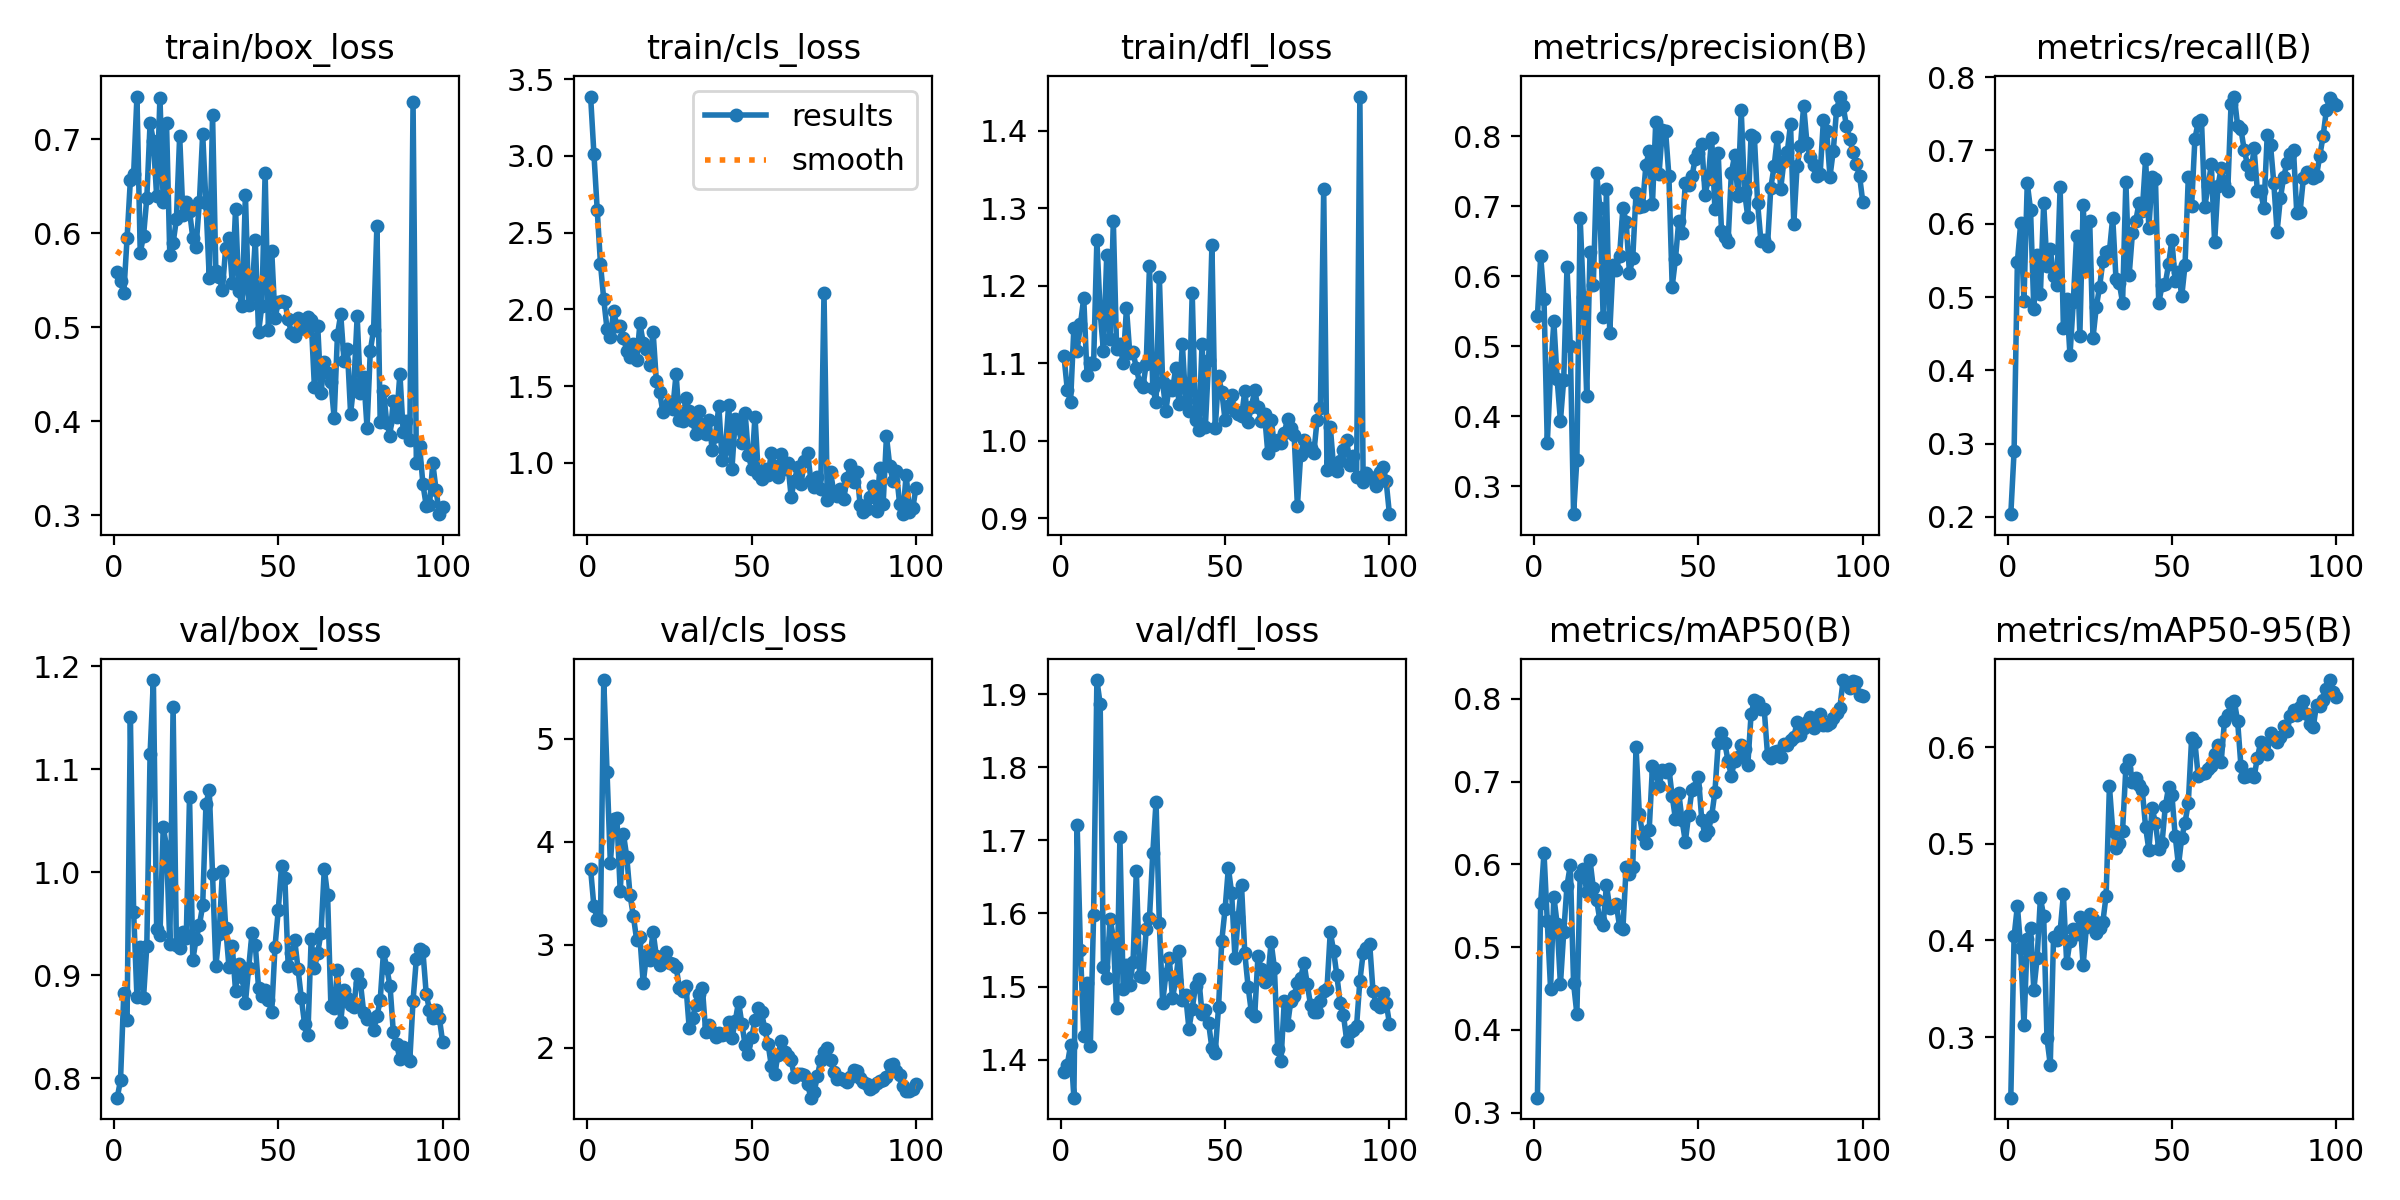

The file beside this chart, header and first rows:
epoch, train/box_loss, train/cls_loss, train/dfl_loss, metrics/precision(B), metrics/recall(B), metrics/mAP50(B), metrics/mAP50-95(B), val/box_loss, val/cls_loss, val/dfl_loss, lr/pg0, lr/pg1, lr/pg2
1, 0.5587, 3.386, 1.109, 0.5424, 0.2038, 0.3182, 0.2374, 0.7813, 3.736, 1.383, 8.33e-05, 8.33e-05, 8.33e-05
2, 0.5497, 3.014, 1.066, 0.6286, 0.2902, 0.554, 0.4041, 0.798, 3.375, 1.393, 0.0001732, 0.0001732, 0.0001732
3, 0.5363, 2.65, 1.051, 0.5676, 0.5481, 0.6143, 0.4358, 0.8827, 3.254, 1.42, 0.0002613, 0.0002613, 0.0002613
4, 0.5949, 2.295, 1.146, 0.3613, 0.6004, 0.5315, 0.3923, 0.8567, 3.238, 1.348, 0.0003476, 0.0003476, 0.0003476
5, 0.6566, 2.064, 1.116, 0.4622, 0.4952, 0.4497, 0.3122, 1.15, 5.572, 1.72, 0.000432, 0.000432, 0.000432
6, 0.6634, 1.869, 1.15, 0.5353, 0.6554, 0.561, 0.4013, 0.9611, 4.675, 1.55, 0.0005146, 0.0005146, 0.0005146
7, 0.7453, 1.822, 1.185, 0.4526, 0.6192, 0.5282, 0.4126, 0.8788, 3.797, 1.433, 0.0005955, 0.0005955, 0.0005955
8, 0.5792, 1.986, 1.085, 0.3933, 0.4832, 0.455, 0.3488, 0.9276, 4.224, 1.505, 0.0006745, 0.0006745, 0.0006745
9, 0.597, 1.89, 1.101, 0.452, 0.5576, 0.5178, 0.3815, 0.878, 4.232, 1.419, 0.0007517, 0.0007517, 0.0007517
10, 0.6372, 1.893, 1.099, 0.6131, 0.5041, 0.5744, 0.444, 0.9281, 3.523, 1.597, 0.0007588, 0.0007588, 0.0007588
11, 0.7174, 1.815, 1.259, 0.5005, 0.6281, 0.599, 0.4251, 1.115, 4.074, 1.919, 0.0007588, 0.0007588, 0.0007588
12, 0.6982, 1.73, 1.166, 0.26, 0.5418, 0.4564, 0.2987, 1.186, 3.855, 1.886, 0.0007505, 0.0007505, 0.0007505
13, 0.6391, 1.686, 1.116, 0.3375, 0.5655, 0.4195, 0.2715, 0.9449, 3.482, 1.527, 0.0007423, 0.0007423, 0.0007423
14, 0.7443, 1.776, 1.24, 0.6837, 0.5285, 0.5878, 0.4038, 0.9389, 3.283, 1.511, 0.000734, 0.000734, 0.000734
15, 0.6334, 1.667, 1.131, 0.5696, 0.5169, 0.5939, 0.4005, 1.044, 3.05, 1.593, 0.0007258, 0.0007258, 0.0007258
16, 0.7171, 1.907, 1.284, 0.4288, 0.65, 0.5672, 0.4095, 1.025, 3.073, 1.567, 0.0007175, 0.0007175, 0.0007175
17, 0.5769, 1.782, 1.119, 0.6352, 0.4579, 0.6054, 0.4476, 0.9301, 2.627, 1.47, 0.0007093, 0.0007093, 0.0007093
18, 0.5894, 1.741, 1.125, 0.5875, 0.4967, 0.5717, 0.3763, 1.16, 2.907, 1.704, 0.0007011, 0.0007011, 0.0007011
19, 0.6147, 1.64, 1.1, 0.7479, 0.4204, 0.5575, 0.3996, 0.9297, 2.857, 1.497, 0.0006928, 0.0006928, 0.0006928
20, 0.7034, 1.855, 1.172, 0.6974, 0.4927, 0.5325, 0.4117, 0.9266, 3.128, 1.529, 0.0006846, 0.0006846, 0.0006846
21, 0.6193, 1.533, 1.113, 0.5412, 0.5828, 0.5269, 0.4072, 0.9419, 2.891, 1.502, 0.0006763, 0.0006763, 0.0006763
22, 0.6337, 1.46, 1.115, 0.7238, 0.4474, 0.5752, 0.4244, 0.9361, 2.809, 1.534, 0.0006681, 0.0006681, 0.0006681
23, 0.6236, 1.329, 1.094, 0.519, 0.6251, 0.5477, 0.3742, 1.073, 2.877, 1.658, 0.0006598, 0.0006598, 0.0006598
24, 0.5949, 1.357, 1.075, 0.6165, 0.5363, 0.5501, 0.4142, 0.915, 2.928, 1.514, 0.0006516, 0.0006516, 0.0006516
25, 0.5858, 1.394, 1.07, 0.6093, 0.6032, 0.5516, 0.4276, 0.9352, 2.827, 1.514, 0.0006433, 0.0006433, 0.0006433
26, 0.6336, 1.353, 1.099, 0.6293, 0.4443, 0.5248, 0.4221, 0.9487, 2.815, 1.578, 0.0006351, 0.0006351, 0.0006351
27, 0.7057, 1.579, 1.225, 0.697, 0.4863, 0.5215, 0.4075, 0.9677, 2.79, 1.593, 0.0006268, 0.0006268, 0.0006268
28, 0.6318, 1.278, 1.069, 0.6774, 0.5138, 0.5974, 0.4131, 1.066, 2.585, 1.682, 0.0006186, 0.0006186, 0.0006186
29, 0.5524, 1.271, 1.05, 0.6044, 0.5488, 0.589, 0.4193, 1.08, 2.553, 1.753, 0.0006103, 0.0006103, 0.0006103
30, 0.7262, 1.423, 1.212, 0.6256, 0.5618, 0.5965, 0.4464, 0.9981, 2.603, 1.586, 0.0006021, 0.0006021, 0.0006021
31, 0.5597, 1.334, 1.076, 0.7185, 0.5627, 0.7422, 0.5596, 0.9089, 2.19, 1.478, 0.0005939, 0.0005939, 0.0005939
32, 0.5533, 1.275, 1.039, 0.6989, 0.6084, 0.6611, 0.5136, 0.9396, 2.289, 1.517, 0.0005856, 0.0005856, 0.0005856
33, 0.54, 1.185, 1.071, 0.7009, 0.5243, 0.6361, 0.4956, 1.001, 2.42, 1.539, 0.0005774, 0.0005774, 0.0005774
34, 0.5846, 1.337, 1.065, 0.7583, 0.519, 0.6265, 0.5005, 0.9463, 2.523, 1.485, 0.0005691, 0.0005691, 0.0005691
35, 0.5948, 1.197, 1.094, 0.7786, 0.4921, 0.6413, 0.5137, 0.9078, 2.583, 1.509, 0.0005609, 0.0005609, 0.0005609
36, 0.5466, 1.19, 1.047, 0.7034, 0.6571, 0.7188, 0.5783, 0.9282, 2.156, 1.548, 0.0005526, 0.0005526, 0.0005526
37, 0.6257, 1.281, 1.125, 0.8205, 0.5298, 0.7107, 0.5862, 0.8849, 2.22, 1.481, 0.0005444, 0.0005444, 0.0005444
38, 0.5385, 1.081, 1.052, 0.746, 0.5873, 0.6945, 0.5638, 0.9113, 2.153, 1.488, 0.0005361, 0.0005361, 0.0005361
39, 0.5221, 1.173, 1.038, 0.8095, 0.6034, 0.7136, 0.5675, 0.898, 2.102, 1.442, 0.0005279, 0.0005279, 0.0005279
40, 0.641, 1.373, 1.191, 0.8067, 0.6284, 0.7112, 0.5611, 0.8733, 2.142, 1.47, 0.0005196, 0.0005196, 0.0005196
41, 0.5236, 1.018, 1.027, 0.7432, 0.6178, 0.7156, 0.5552, 0.9075, 2.126, 1.501, 0.0005114, 0.0005114, 0.0005114
42, 0.5357, 1.087, 1.014, 0.5851, 0.6882, 0.6825, 0.5172, 0.9409, 2.137, 1.511, 0.0005031, 0.0005031, 0.0005031
43, 0.5932, 1.378, 1.125, 0.6247, 0.5947, 0.6547, 0.4936, 0.9296, 2.251, 1.463, 0.0004949, 0.0004949, 0.0004949
44, 0.4945, 0.9604, 1.018, 0.6793, 0.6634, 0.6868, 0.5367, 0.8879, 2.095, 1.467, 0.0004866, 0.0004866, 0.0004866
45, 0.523, 1.284, 1.105, 0.6621, 0.6606, 0.6532, 0.5213, 0.8798, 2.26, 1.45, 0.0004784, 0.0004784, 0.0004784
46, 0.6645, 1.224, 1.252, 0.7331, 0.4914, 0.6276, 0.4947, 0.8859, 2.449, 1.415, 0.0004702, 0.0004702, 0.0004702
47, 0.4974, 1.129, 1.016, 0.7302, 0.5159, 0.6599, 0.5006, 0.8758, 2.237, 1.409, 0.0004619, 0.0004619, 0.0004619
48, 0.5815, 1.326, 1.083, 0.7424, 0.5183, 0.6896, 0.5388, 0.8643, 2.03, 1.471, 0.0004536, 0.0004536, 0.0004536
49, 0.5098, 1.052, 1.063, 0.7673, 0.5447, 0.6925, 0.5585, 0.9276, 1.943, 1.563, 0.0004454, 0.0004454, 0.0004454
50, 0.5265, 0.9595, 1.027, 0.7753, 0.5783, 0.7056, 0.5507, 0.9635, 2.104, 1.606, 0.0004372, 0.0004372, 0.0004372
51, 0.5274, 1.301, 1.045, 0.7886, 0.5218, 0.6533, 0.5084, 1.006, 2.271, 1.662, 0.0004289, 0.0004289, 0.0004289
52, 0.5271, 0.9295, 1.059, 0.7161, 0.5343, 0.6355, 0.4775, 0.9943, 2.384, 1.628, 0.0004207, 0.0004207, 0.0004207
53, 0.5085, 0.8953, 1.038, 0.7394, 0.5013, 0.6405, 0.5062, 0.9093, 2.345, 1.539, 0.0004124, 0.0004124, 0.0004124
54, 0.4939, 0.9618, 1.035, 0.7981, 0.5434, 0.6581, 0.5218, 0.9217, 2.182, 1.596, 0.0004042, 0.0004042, 0.0004042
55, 0.491, 0.9213, 1.032, 0.6954, 0.6643, 0.6876, 0.5423, 0.9341, 2.038, 1.638, 0.0003959, 0.0003959, 0.0003959
56, 0.5102, 1.066, 1.064, 0.7754, 0.6239, 0.7468, 0.6089, 0.9064, 1.821, 1.545, 0.0003877, 0.0003877, 0.0003877
57, 0.4991, 0.9786, 1.025, 0.6646, 0.7156, 0.7584, 0.6055, 0.8782, 1.746, 1.5, 0.0003794, 0.0003794, 0.0003794
58, 0.4986, 0.9102, 1.044, 0.6559, 0.7387, 0.7471, 0.5697, 0.8527, 1.931, 1.465, 0.0003712, 0.0003712, 0.0003712
59, 0.5109, 1.056, 1.065, 0.6489, 0.7418, 0.7247, 0.572, 0.8421, 2.063, 1.459, 0.0003629, 0.0003629, 0.0003629
60, 0.5081, 0.9613, 1.043, 0.7475, 0.6234, 0.7072, 0.5734, 0.935, 1.959, 1.542, 0.0003547, 0.0003547, 0.0003547
... 40 more rows
